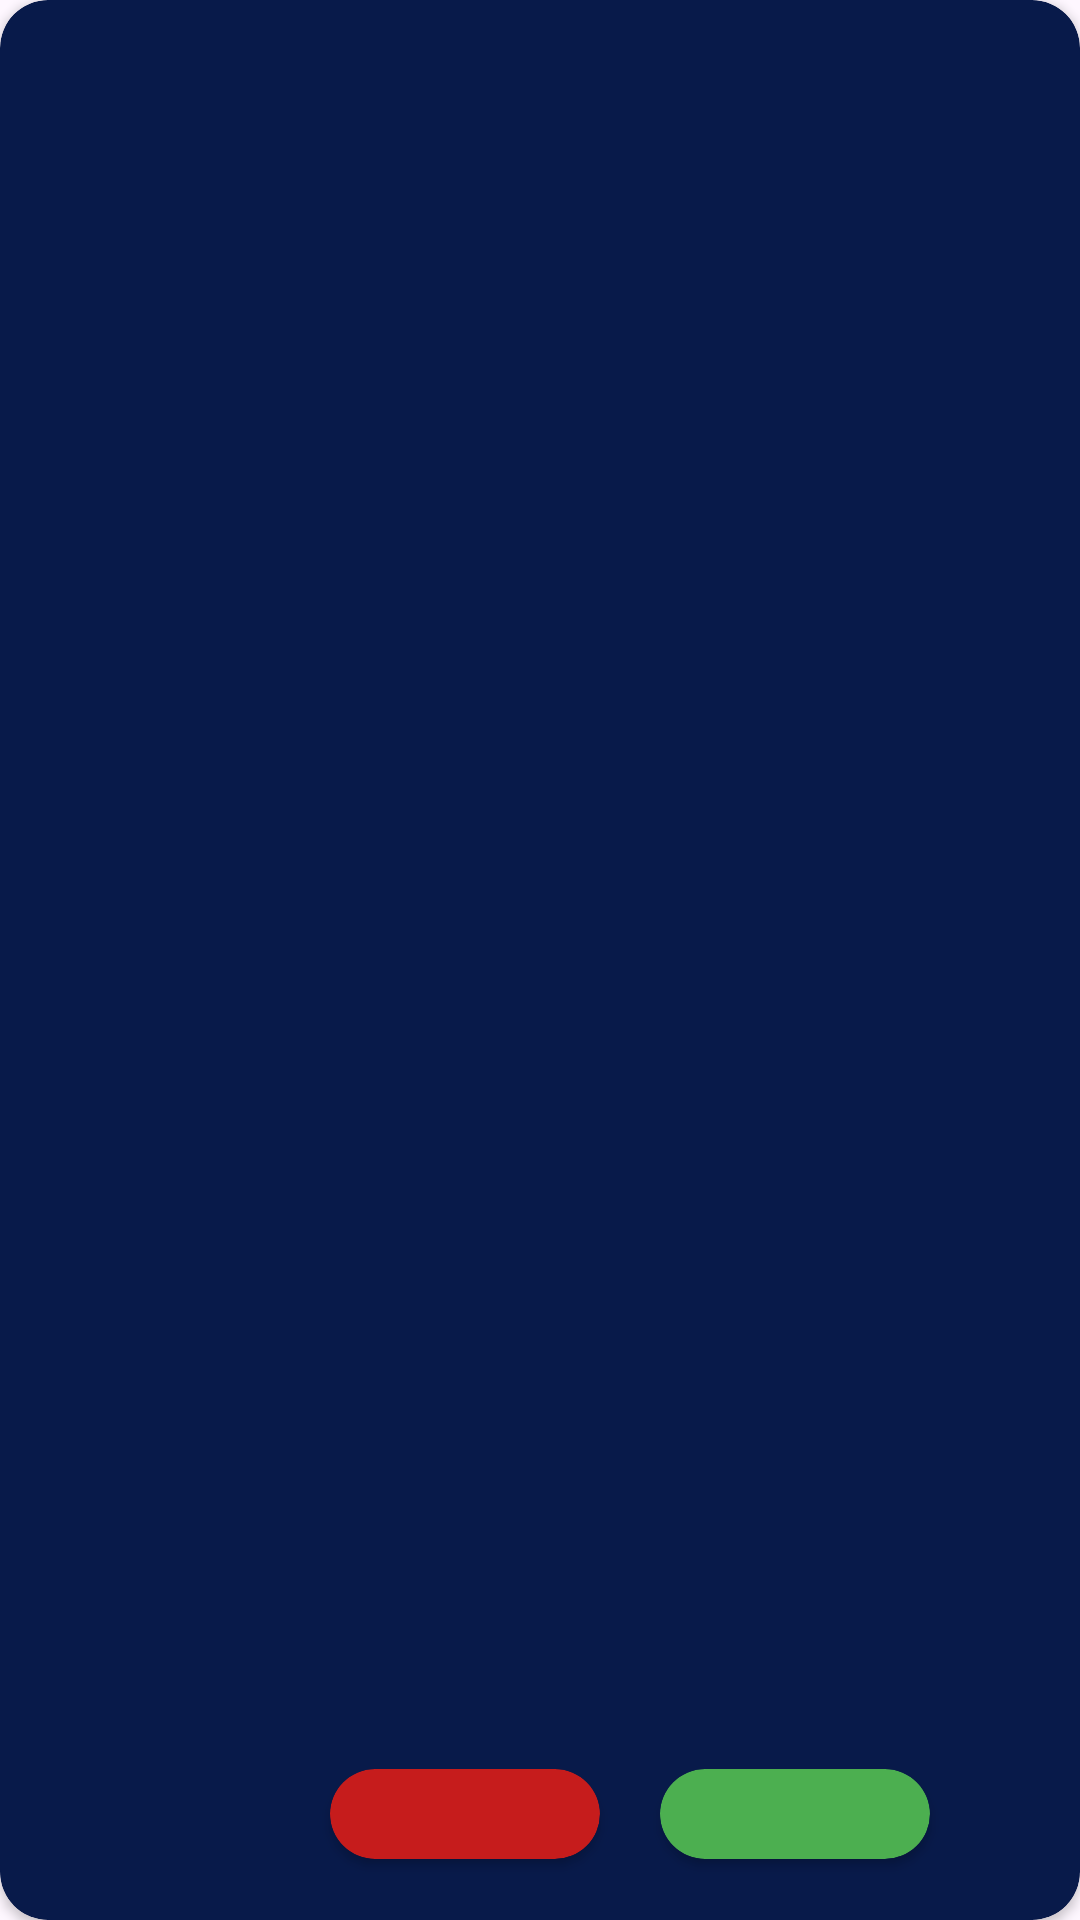

Reconstruct the res/layout file that produces this screen, plus the resources it refers to.
<!-- AndroidManifest.xml: application theme Theme.NationalDex -->
<!-- res/layout/pokemon_card.xml -->
<?xml version="1.0" encoding="utf-8"?>
<androidx.cardview.widget.CardView xmlns:android="http://schemas.android.com/apk/res/android"
    xmlns:app="http://schemas.android.com/apk/res-auto"
    xmlns:tools="http://schemas.android.com/tools"
    android:layout_width="match_parent"
    android:layout_height="wrap_content"
    android:layout_marginVertical="4dp"
    app:cardBackgroundColor="@color/background_card"
    app:cardCornerRadius="16dp">

    <LinearLayout
        android:layout_width="wrap_content"
        android:layout_height="wrap_content"
        android:orientation="horizontal"
        android:paddingVertical="8dp">

        <ImageView
            android:layout_width="90dp"
            android:layout_height="90dp"
            android:layout_marginStart="10dp"
            android:src="@drawable/test_ico"></ImageView>

    </LinearLayout>

    <androidx.appcompat.widget.LinearLayoutCompat
        android:layout_width="wrap_content"
        android:layout_height="wrap_content"
        android:layout_marginStart="105dp"
        android:orientation="vertical">

        <TextView
            android:layout_width="wrap_content"
            android:layout_height="wrap_content"
            android:layout_marginTop="15dp"
            android:textAllCaps="true"
            android:textColor="@color/white"
            android:textSize="25dp"
            tools:text="Maractus" />

    </androidx.appcompat.widget.LinearLayoutCompat>

    <LinearLayout
        android:layout_width="match_parent"
        android:layout_height="wrap_content"
        android:layout_gravity="bottom"
        android:layout_marginStart="90dp"
        android:layout_marginBottom="10dp"
        android:orientation="horizontal">

        <androidx.cardview.widget.CardView
            android:layout_width="90dp"
            android:layout_height="30dp"
            android:layout_marginStart="20dp"
            android:backgroundTint="@color/business_category"
            app:cardCornerRadius="16dp">

            <TextView
                android:layout_width="wrap_content"
                android:layout_height="wrap_content"
                android:layout_gravity="center"
                android:textAllCaps="true"
                android:textColor="@color/white"
                android:textStyle="bold"
                tools:text="Normal" />

        </androidx.cardview.widget.CardView>

        <androidx.cardview.widget.CardView
            android:layout_width="90dp"
            android:layout_height="30dp"
            android:layout_marginStart="20dp"
            android:backgroundTint="@color/other_category"
            app:cardCornerRadius="16dp">

            <TextView
                android:layout_width="wrap_content"
                android:layout_height="wrap_content"
                android:layout_gravity="center"
                android:textAllCaps="true"
                android:textColor="@color/white"
                android:textStyle="bold"
                tools:text="Normal" />

        </androidx.cardview.widget.CardView>

        <TextView
            android:layout_width="wrap_content"
            android:layout_height="wrap_content"
            android:layout_marginStart="23dp"
            android:textColor="@color/white"
            android:textSize="30dp"
            tools:text="#001" />

    </LinearLayout>

</androidx.cardview.widget.CardView>
<!-- resources referenced by this layout -->
<resources>
  <color name="background_card">#FF081A4A</color>
  <color name="business_category">#C61C1C</color>
  <color name="other_category">#4CAF50</color>
  <color name="white">#FFFFFFFF</color>
  <style name="Theme.NationalDex" parent="Base.Theme.NationalDex" />
  <style name="Base.Theme.NationalDex" parent="Theme.Material3.DayNight.NoActionBar">
          
          
      </style>
</resources>
